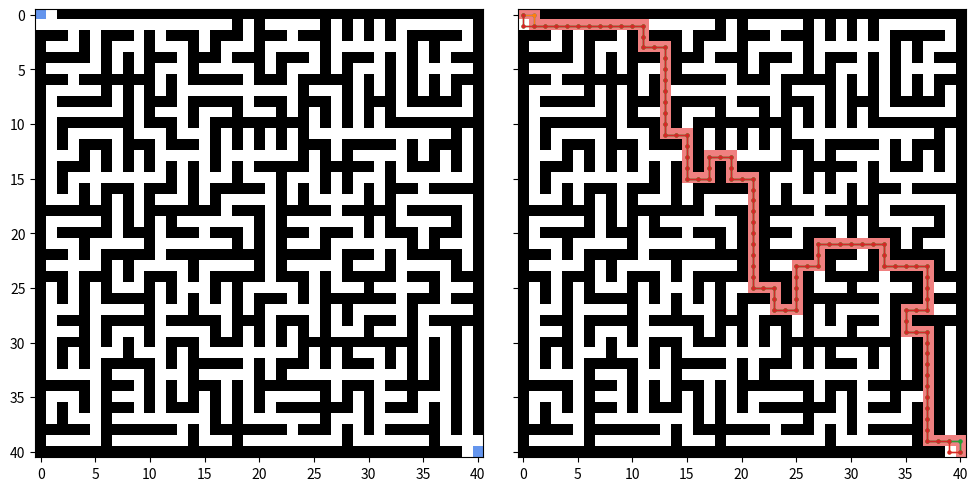

This figure's Python source:
## based on: Nicholas-Swift/astar.py
## https://gist.github.com/Nicholas-Swift/003e1932ef2804bebef2710527008f44


## ###############################################################
## MODULES
## ###############################################################
import os, time, copy
import numpy as np
import matplotlib as mpl
import matplotlib.pyplot as plt


## ###############################################################
## PREPARE WORKSPACE
## ###############################################################
os.system("clear")


## ###############################################################
## NODE CLASS
## ###############################################################
class Node():
  def __init__(self, parent=None, pos=None):
    self.parent = parent
    self.pos = pos
    self.g = 0 # distance from start
    self.h = 0 # distance to goal
    self.f = 0 # combined distances

  def __eq__(self, other) -> bool:
    if not isinstance(other, Node): return False
    return self.pos == other.pos

  def __le__(self, other) -> bool:
    if not isinstance(other, Node): return False
    return self.f < other.f

  def __gt__(self, other) -> bool:
    if not isinstance(other, Node): return False
    return self.f > other.f

  def __repr__(self) -> str:
    return str(self.pos)

  def __str__(self) -> str:
    return str(self.pos)


## ###############################################################
## SOLVER
## ###############################################################
def aStar2D(maze, start_cell, end_cell) -> list:
  ## check dimensions of the 2D maze
  nrows = len(maze) - 1
  ncols = len(maze[0]) - 1
  ## create start and finish nodes
  start_node = Node(parent=None, pos=start_cell)
  end_node  = Node(parent=None, pos=end_cell)
  ## initialize empty lists
  list_opened_nodes  = []
  list_closed_nodes  = []
  soln_paths_grouped = []
  soln_costs_grouped = []
  ## initialise the open list with the start cell
  list_opened_nodes.append(start_node)
  ## search until the shortest solution has been found
  while len(list_opened_nodes) > 0:
    ## GRAB THE NEXT MOST FAVOURABLE CELL
    ## ==================================
    current_node = list_opened_nodes[0]
    current_index = 0
    for node_index, node in enumerate(list_opened_nodes):
      if (node < current_node):
        current_node  = node
        current_index = node_index
    ## remove the current node from the open list
    list_opened_nodes.pop(current_index)
    ## CHECK IF THE GOAL HAS BEEN FOUND
    ## ================================
    if current_node == end_node:
      soln_path = []
      prev_node = current_node
      while prev_node is not None:
        soln_path.append(prev_node.pos)
        prev_node = prev_node.parent
      soln_paths_grouped.append(soln_path[::-1])
      soln_costs_grouped.append(current_node.f)
    ## GENERATE LIST OF VALID NEIGHBOURING CELLS
    ## =========================================
    for rel_index in [
        ( 0, 1),
        ( 1, 0),
        ( 0,-1),
        (-1, 0)
      ]:
      neighbour_pos = (
        current_node.pos[0] + rel_index[0],
        current_node.pos[1] + rel_index[1]
      )
      ## check that the neighbour is within the domain range
      if  ((neighbour_pos[0] < 0) or (nrows < neighbour_pos[0])) or\
          ((neighbour_pos[1] < 0) or (ncols < neighbour_pos[1])):
        continue
      ## check that the neighbour is walkable
      if not(maze[neighbour_pos[0]][neighbour_pos[1]] == 0):
        continue
      neighbour = Node(parent=current_node, pos=neighbour_pos)
      ## define score values
      neighbour.g = current_node.g + 1
      neighbour.h = np.sqrt(
        (neighbour.pos[0] - end_node.pos[0])**2 +
        (neighbour.pos[1] - end_node.pos[1])**2
      )
      neighbour.f = neighbour.g + neighbour.h
      ## check that the neighbour is not already in the open list
      if any([
        (neighbour == node) and (node < neighbour)
        for node in list_opened_nodes
      ]): continue
      ## check that the neighbour is not already in the closed list
      if any([
        (neighbour == node) and (node < neighbour)
        for node in list_closed_nodes
      ]): continue
      ## if the neighbour is in the open or closed list, then only consider
      ## it again if the score has improved
      list_opened_nodes.append(neighbour)
    ## add the node to the closed list
    list_closed_nodes.append(current_node)
  ## return solutions
  return soln_paths_grouped, soln_costs_grouped


## ###############################################################
## PROGRAM MAIN
## ###############################################################
def main():
  start_time = time.time()
  ## initialise figure
  fig, axs = plt.subplots(nrows=1, ncols=2, sharey=True, tight_layout=True, figsize=(10,5))
  ## define colormap
  cmap = mpl.colors.ListedColormap([
    "white",
    "black",
    "cornflowerblue",
    "lightcoral"
  ])
  nticks = cmap.N + 1
  norm = mpl.colors.BoundaryNorm(range(nticks), nticks)
  ## define maze (from: https://www.dcode.fr/maze-generator)
  maze = [
    [0,0,1,1,1,1,1,1,1,1,1,1,1,1,1,1,1,1,1,1,1,1,1,1,1,1,1,1,1,1,1,1,1,1,1,1,1,1,1,1,1],
    [0,0,0,0,0,0,0,0,0,0,0,0,0,0,0,0,0,0,1,0,1,0,0,0,0,0,1,0,1,0,1,0,1,0,0,0,0,0,0,0,1],
    [1,1,1,0,1,0,1,1,1,0,1,0,1,1,1,0,1,1,1,0,1,1,1,0,1,1,1,0,1,0,1,0,1,0,1,1,1,1,1,0,1],
    [1,0,0,0,1,0,1,0,0,0,1,0,0,0,1,0,1,0,0,0,1,0,0,0,0,0,1,0,0,0,0,0,0,0,1,0,1,0,0,0,1],
    [1,1,1,1,1,0,1,0,1,0,1,1,1,0,1,1,1,0,1,1,1,0,1,1,1,0,1,0,1,1,1,0,1,0,1,0,1,0,1,1,1],
    [1,0,0,0,0,0,1,0,1,0,1,0,0,0,1,0,0,0,0,0,1,0,1,0,0,0,1,0,1,0,0,0,1,0,1,0,0,0,0,0,1],
    [1,1,1,0,1,1,1,1,1,1,1,0,1,0,1,1,1,1,1,0,1,1,1,0,1,1,1,1,1,0,1,0,1,0,1,0,1,0,1,1,1],
    [1,0,0,0,0,0,1,0,1,0,1,0,1,0,0,0,0,0,0,0,0,0,0,0,1,0,0,0,1,0,1,0,1,0,1,0,1,0,1,0,1],
    [1,0,1,1,1,1,1,0,1,0,1,1,1,0,1,1,1,1,1,0,1,1,1,0,1,1,1,0,1,0,1,1,1,0,1,1,1,1,1,0,1],
    [1,0,0,0,0,0,0,0,1,0,1,0,0,0,1,0,0,0,1,0,0,0,1,0,1,0,1,0,1,0,1,0,1,0,0,0,0,0,0,0,1],
    [1,0,1,1,1,1,1,1,1,0,1,1,1,0,1,0,1,1,1,1,1,1,1,1,1,0,1,0,1,0,1,0,1,1,1,1,1,1,1,1,1],
    [1,0,1,0,0,0,0,0,1,0,0,0,1,0,0,0,1,0,1,0,1,0,1,0,1,0,0,0,0,0,0,0,0,0,0,0,0,0,1,0,1],
    [1,0,1,0,1,1,1,0,1,1,1,0,1,1,1,0,1,0,1,0,1,0,1,0,1,1,1,0,1,1,1,1,1,0,1,0,1,1,1,0,1],
    [1,0,0,0,1,0,1,0,1,0,1,0,0,0,0,0,1,0,0,0,0,0,0,0,1,0,1,0,1,0,0,0,0,0,1,0,1,0,1,0,1],
    [1,0,1,1,1,0,1,0,1,0,1,0,1,0,1,0,1,0,1,0,1,1,1,1,1,0,1,1,1,1,1,0,1,0,1,1,1,0,1,0,1],
    [1,0,1,0,0,0,0,0,0,0,0,0,1,0,1,0,0,0,1,0,0,0,1,0,0,0,1,0,1,0,0,0,1,0,0,0,0,0,0,0,1],
    [1,0,1,0,1,0,1,1,1,0,1,1,1,0,1,0,1,1,1,1,1,0,1,0,1,0,1,0,1,0,1,0,1,1,1,0,1,1,1,1,1],
    [1,0,0,0,1,0,1,0,1,0,1,0,0,0,1,0,1,0,0,0,0,0,1,0,1,0,0,0,0,0,1,0,1,0,0,0,0,0,0,0,1],
    [1,1,1,1,1,1,1,0,1,0,1,1,1,1,1,1,1,0,1,1,1,0,1,1,1,1,1,0,1,1,1,1,1,0,1,1,1,1,1,0,1],
    [1,0,0,0,0,0,1,0,1,0,1,0,1,0,0,0,0,0,0,0,1,0,1,0,0,0,0,0,0,0,1,0,1,0,0,0,0,0,1,0,1],
    [1,0,1,1,1,1,1,0,1,1,1,0,1,1,1,0,1,1,1,0,1,0,1,1,1,0,1,1,1,0,1,0,1,1,1,0,1,1,1,0,1],
    [1,0,0,0,1,0,0,0,0,0,1,0,0,0,0,0,0,0,1,0,1,0,1,0,0,0,1,0,0,0,0,0,0,0,1,0,1,0,0,0,1],
    [1,1,1,0,1,0,1,1,1,1,1,0,1,1,1,1,1,1,1,1,1,0,1,1,1,1,1,0,1,1,1,0,1,0,1,1,1,1,1,0,1],
    [1,0,0,0,0,0,1,0,1,0,0,0,0,0,1,0,0,0,0,0,1,0,1,0,0,0,0,0,1,0,0,0,1,0,0,0,0,0,1,0,1],
    [1,1,1,0,1,1,1,0,1,0,1,1,1,0,1,0,1,1,1,1,1,0,1,1,1,0,1,0,1,1,1,1,1,0,1,1,1,0,1,1,1],
    [1,0,1,0,1,0,1,0,0,0,1,0,1,0,0,0,1,0,1,0,0,0,0,0,1,0,1,0,0,0,1,0,0,0,0,0,1,0,0,0,1],
    [1,0,1,0,1,0,1,1,1,1,1,0,1,0,1,0,1,0,1,0,1,1,1,0,1,0,1,1,1,1,1,1,1,0,1,1,1,0,1,1,1],
    [1,0,0,0,1,0,0,0,0,0,1,0,0,0,1,0,0,0,1,0,1,0,0,0,0,0,1,0,1,0,0,0,0,0,1,0,0,0,0,0,1],
    [1,0,1,1,1,0,1,1,1,1,1,0,1,1,1,1,1,0,1,1,1,0,1,1,1,0,1,0,1,0,1,1,1,0,1,0,1,1,1,1,1],
    [1,0,0,0,1,0,1,0,0,0,1,0,0,0,0,0,1,0,1,0,1,0,1,0,1,0,1,0,0,0,1,0,0,0,1,0,0,0,1,0,1],
    [1,0,1,1,1,0,1,0,1,0,1,0,1,1,1,0,1,1,1,0,1,0,1,0,1,1,1,1,1,1,1,1,1,1,1,0,1,0,1,0,1],
    [1,0,1,0,1,0,0,0,1,0,0,0,1,0,1,0,0,0,0,0,0,0,0,0,1,0,1,0,1,0,0,0,1,0,1,0,1,0,1,0,1],
    [1,0,1,0,1,0,1,1,1,1,1,0,1,0,1,1,1,1,1,0,1,0,1,1,1,0,1,0,1,1,1,0,1,0,1,0,1,0,1,0,1],
    [1,0,0,0,0,0,1,0,0,0,1,0,0,0,1,0,0,0,0,0,1,0,1,0,0,0,0,0,0,0,0,0,0,0,1,0,1,0,1,0,1],
    [1,1,1,1,1,0,1,1,1,0,1,0,1,0,1,1,1,0,1,0,1,1,1,1,1,1,1,0,1,1,1,0,1,1,1,1,1,0,1,0,1],
    [1,0,0,0,1,0,1,0,0,0,1,0,1,0,1,0,1,0,1,0,1,0,0,0,0,0,1,0,1,0,1,0,0,0,1,0,0,0,1,0,1],
    [1,0,1,0,1,0,1,1,1,0,1,0,1,1,1,0,1,0,1,0,1,0,1,1,1,1,1,1,1,0,1,0,1,1,1,0,1,0,1,0,1],
    [1,0,1,0,0,0,1,0,0,0,0,0,0,0,0,0,1,0,1,0,0,0,0,0,0,0,1,0,0,0,1,0,0,0,0,0,1,0,1,0,1],
    [1,1,1,1,1,0,1,1,1,1,1,1,1,0,1,0,1,1,1,1,1,1,1,0,1,1,1,0,1,0,1,0,1,1,1,1,1,0,1,0,1],
    [1,0,0,0,0,0,1,0,0,0,0,0,0,0,1,0,0,0,1,0,0,0,0,0,0,0,0,0,1,0,0,0,0,0,0,0,1,0,0,0,0],
    [1,1,1,1,1,1,1,1,1,1,1,1,1,1,1,1,1,1,1,1,1,1,1,1,1,1,1,1,1,1,1,1,1,1,1,1,1,1,1,0,0]
  ]
  maze_soln   = copy.deepcopy(maze)
  maze_backup = copy.deepcopy(maze)
  ## define start + finish points
  nrows, ncols = np.array(maze).shape
  start_cell = (0, 0)
  end_cell   = (nrows-1, ncols-1)
  maze_backup[start_cell[0]][start_cell[1]] = 2
  maze_backup[end_cell[0]][end_cell[1]] = 2
  ## compute possible solutions
  print("Solving maze...")
  soln_path_grouped, soln_cost_grouped = aStar2D(maze, start_cell, end_cell)
  if len(soln_path_grouped) > 0:
    print(f"Found {len(soln_path_grouped)} possible solution(s)!")
    ## plot all solutions
    for soln_path in soln_path_grouped:
      list_pos_x = [ pos[1] for pos in soln_path ]
      list_pos_y = [ pos[0] for pos in soln_path ]
      axs[1].plot(list_pos_x, list_pos_y, ls="-", lw=1, marker="o", ms=2)
    ## find index of the shortest solution
    soln_index = np.argmin(soln_cost_grouped)
    ## draw shorest solution
    for pos in soln_path_grouped[soln_index]:
      row, col = pos
      maze_soln[row][col] = 3
  else: print("Could not find a solution!")
  ## plot maze + best solution
  axs[0].imshow(maze_backup, cmap=cmap, norm=norm)
  axs[1].imshow(maze_soln,   cmap=cmap, norm=norm)
  fig.savefig("astar_2d.png")
  plt.close(fig)
  print("Saved figure.")
  print(" ")
  end_time = time.time()
  print(f"Elapsed time: {end_time - start_time:.3f} seconds")


## ###############################################################
## PROGRAM ENTRY POINT
## ###############################################################
if __name__ == '__main__':
  main()


## END OF PROGRAM
